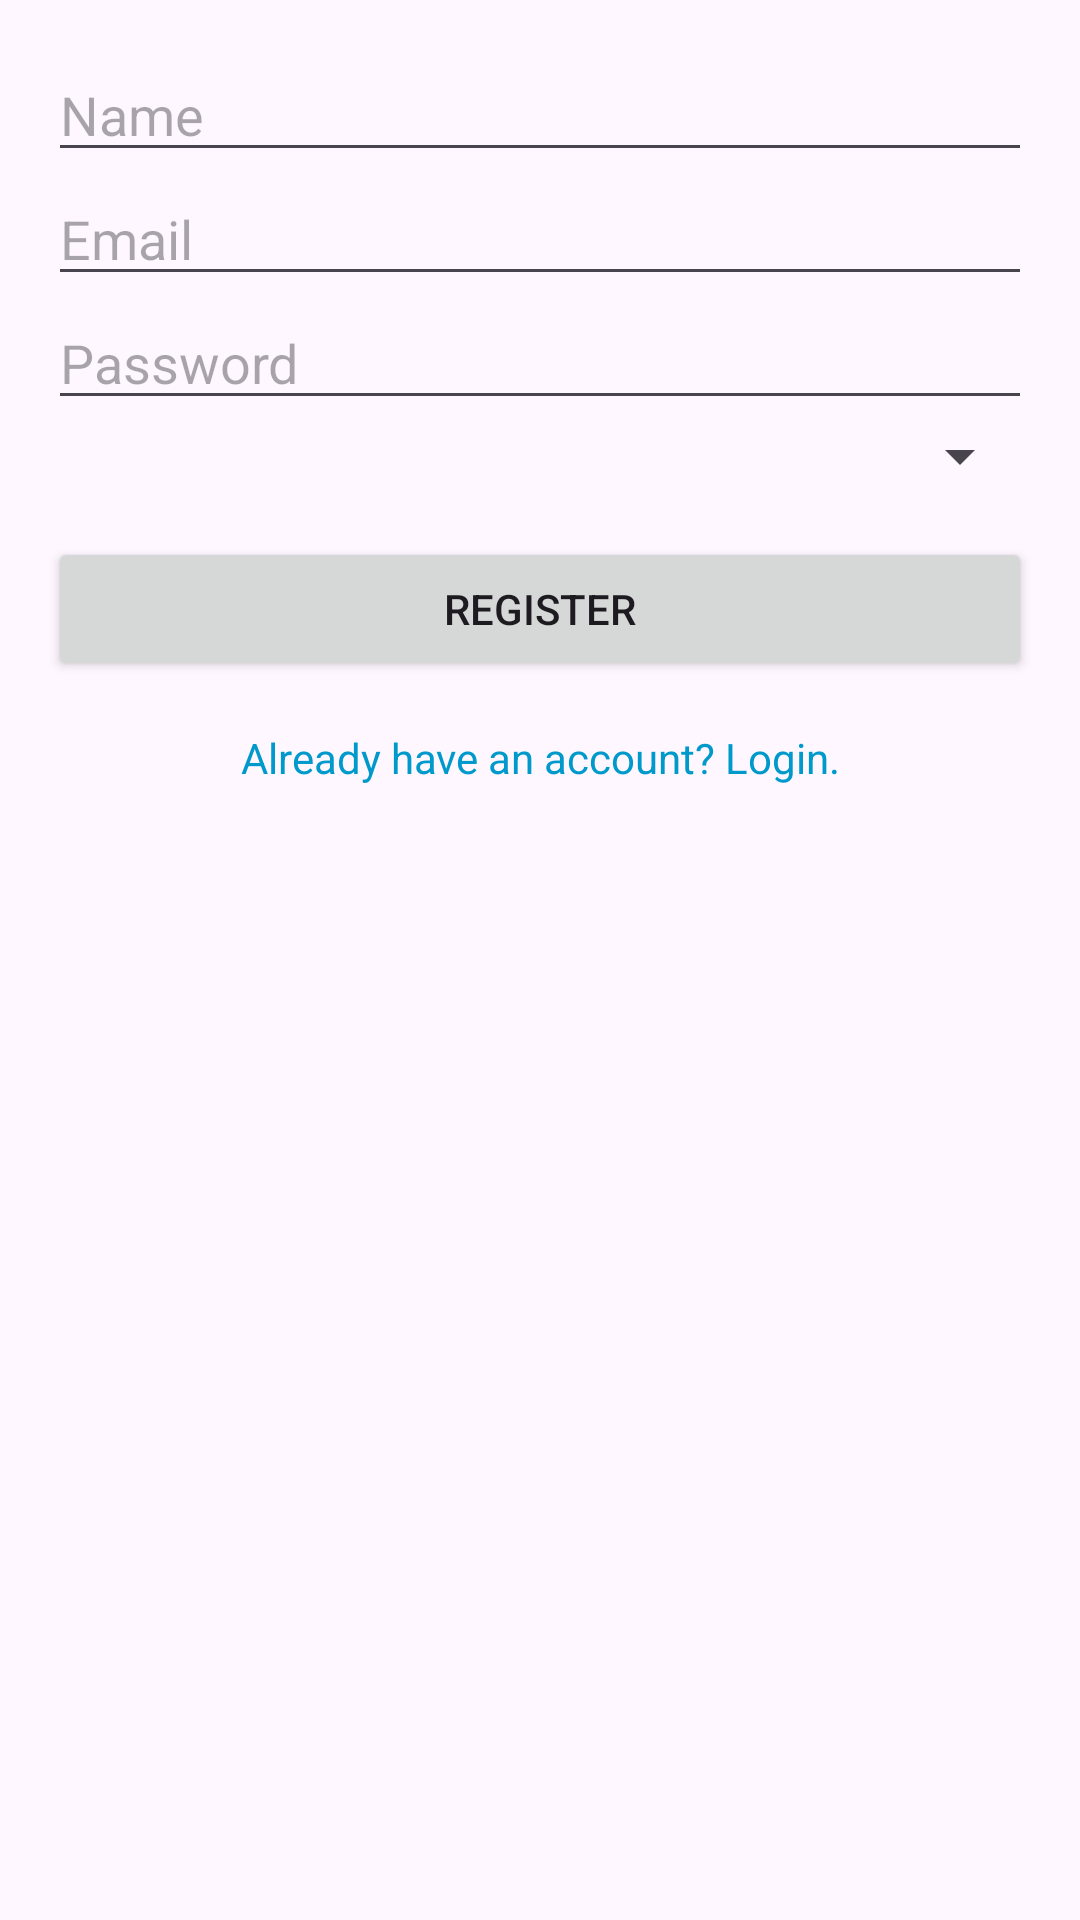

The Android layout XML behind this screen, and the referenced resources:
<!-- AndroidManifest.xml: application theme Base.Theme.Slotify -->
<!-- res/layout/register.xml -->
<?xml version="1.0" encoding="utf-8"?>
<LinearLayout xmlns:android="http://schemas.android.com/apk/res/android"
    android:layout_width="match_parent"
    android:layout_height="match_parent"
    android:orientation="vertical"
    android:padding="16dp">

    <EditText
        android:id="@+id/nameEditText"
        android:layout_width="match_parent"
        android:layout_height="wrap_content"
        android:autofillHints="name"
        android:hint="@string/name"
        android:inputType="textPersonName" />

    <EditText
        android:id="@+id/emailEditText"
        android:layout_width="match_parent"
        android:layout_height="wrap_content"
        android:autofillHints="emailAddress"
        android:hint="@string/email"
        android:inputType="textEmailAddress" />

    <EditText
        android:id="@+id/passwordEditText"
        android:layout_width="match_parent"
        android:layout_height="wrap_content"
        android:autofillHints="password"
        android:hint="@string/password"
        android:inputType="textPassword" />

    <Spinner
        android:id="@+id/roleSpinner"
        android:layout_width="match_parent"
        android:layout_height="wrap_content" />

    <EditText
        android:id="@+id/orgEditText"
        android:layout_width="match_parent"
        android:layout_height="wrap_content"
        android:autofillHints=""
        android:hint="@string/enter_organization_name_admin_only"
        android:inputType="text"
        android:visibility="gone" />

    <Button
        android:id="@+id/registerButton"
        android:layout_width="match_parent"
        android:layout_height="wrap_content"
        android:layout_marginTop="15dp"
        android:text="@string/register" />

    <TextView
        android:id="@+id/loginLink"
        android:layout_width="match_parent"
        android:layout_height="wrap_content"
        android:gravity="center"
        android:paddingTop="16dp"
        android:text="@string/already_have_an_account_login"
        android:textColor="@android:color/holo_blue_dark" />
</LinearLayout>
<!-- resources referenced by this layout -->
<resources>
  <string name="already_have_an_account_login">Already have an account? Login.</string>
  <string name="email">Email</string>
  <string name="enter_organization_name_admin_only">Enter organization name (Admin only)</string>
  <string name="name">Name</string>
  <string name="password">Password</string>
  <string name="register">Register</string>
  <style name="Base.Theme.Slotify" parent="Theme.Material3.DayNight.NoActionBar">
          
          
      </style>
</resources>
